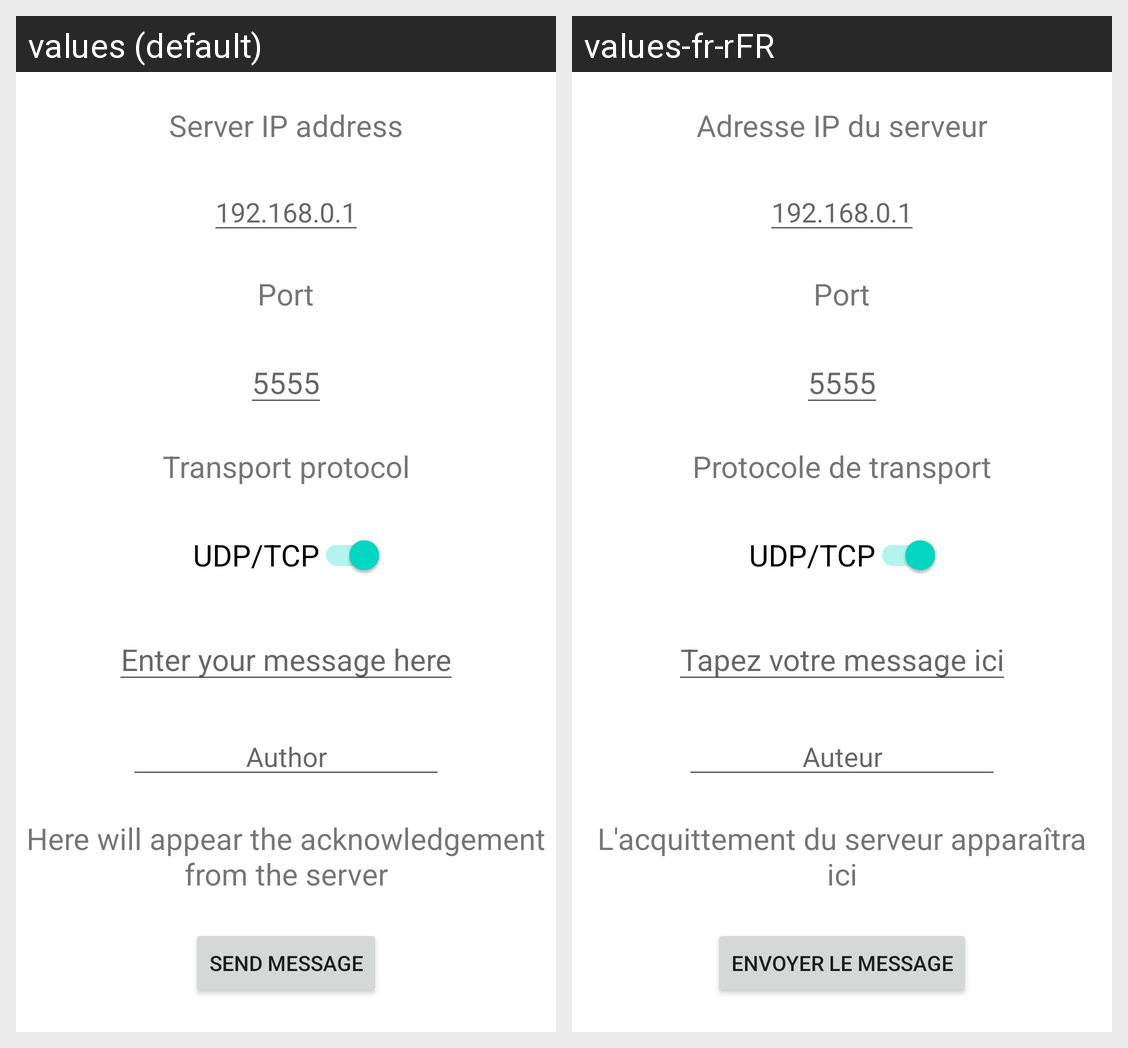

Here is an Android app screen in its default locale and in the app's own translations. Write out the translated-string differences for the strings that appear on this screen.
Android screen res/layout/fragment_chat.xml rendered under 2 locales, left to right: values (default), values-fr-rFR. Device: Nexus 5 (rendered at 1080×1920; each locale shown at half size, 540×960, under a caption strip naming it); theme Theme.NetworkToolbox.
Strings drawn on this screen, with the default value and each locale's value (text and hints the layout hard-codes, and strings that could not be matched under every locale, appear in the picture but are not listed):

tcp
  values: UDP/TCP
  values-fr-rFR: UDP/TCP  [not translated; the default value is used]

chat_ip_address_hint
  values: 192.168.0.1
  values-fr-rFR: 192.168.0.1  [not translated; the default value is used]

port
  values: 5555
  values-fr-rFR: 5555  [not translated; the default value is used]

message_tip
  values: Enter your message here
  values-fr-rFR: Tapez votre message ici

send_message
  values: Send message
  values-fr-rFR: Envoyer le message

response
  values: Here will appear the acknowledgement from the server
  values-fr-rFR: L'acquittement du serveur apparaîtra ici

chat_ip_address
  values: Server IP address
  values-fr-rFR: Adresse IP du serveur

server_port
  values: Port
  values-fr-rFR: Port  [not translated; the default value is used]

chat_transport_protocol
  values: Transport protocol
  values-fr-rFR: Protocole de transport

chat_author
  values: Author
  values-fr-rFR: Auteur
